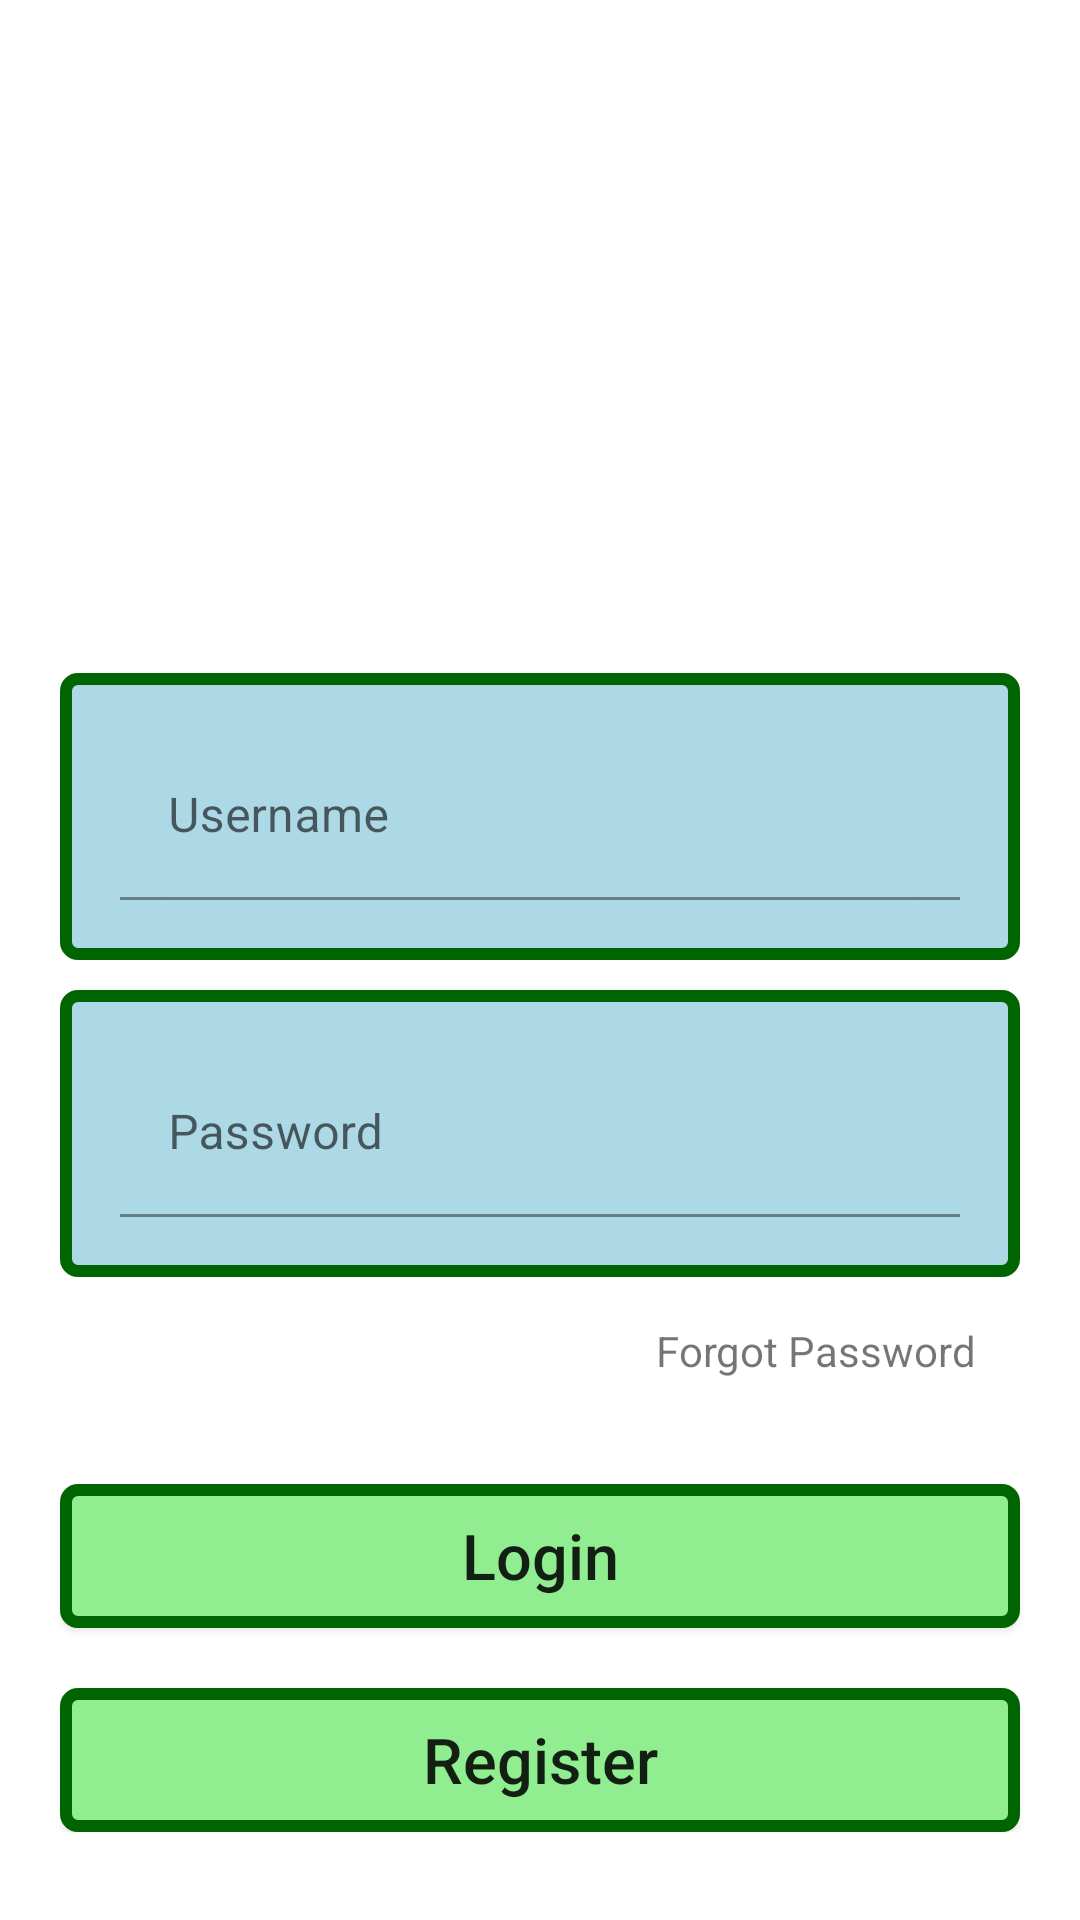

Reconstruct the res/layout file that produces this screen, plus the resources it refers to.
<!-- AndroidManifest.xml: application theme Theme.AutomatedGreenhouse -->
<!-- res/layout/activity_main.xml -->
<?xml version="1.0" encoding="utf-8"?>
<RelativeLayout xmlns:android="http://schemas.android.com/apk/res/android"
    xmlns:app="http://schemas.android.com/apk/res-auto"
    xmlns:tools="http://schemas.android.com/tools"
    android:layout_width="match_parent"
    android:layout_height="match_parent"
    android:background="@color/white"
    tools:context=".LoginPage">

    <LinearLayout
        android:layout_width="match_parent"
        android:layout_height="wrap_content"
        android:orientation="vertical"
        android:layout_centerVertical="true">

        <ImageView
            android:id="@+id/adia_logo"
            android:layout_width="150dp"
            android:layout_height="175dp"
            android:layout_gravity="center_horizontal"
            android:foreground="@drawable/adia_logo">
        </ImageView>

        <com.google.android.material.textfield.TextInputLayout
            android:id="@+id/username"
            android:layout_marginStart="20dp"
            android:layout_marginEnd="20dp"
            android:layout_marginTop="20dp"
            android:layout_width="match_parent"
            android:layout_height="match_parent"
            android:background="@drawable/blue_button_border"
            android:padding="20dp"
            android:hint="Username"
            android:inputType="text">
            <com.google.android.material.textfield.TextInputEditText
                android:id="@+id/username_text"
                android:layout_width="match_parent"
                android:layout_height="match_parent"
                android:background="@drawable/login_userpass_background">
            </com.google.android.material.textfield.TextInputEditText>
        </com.google.android.material.textfield.TextInputLayout>

        <com.google.android.material.textfield.TextInputLayout
            android:id="@+id/password"
            android:layout_marginStart="20dp"
            android:layout_marginEnd="20dp"
            android:layout_marginTop="10dp"
            android:layout_width="match_parent"
            android:layout_height="match_parent"
            android:background="@drawable/blue_button_border"
            android:padding="20dp"
            android:hint="Password"
            android:inputType="textPassword">

            <com.google.android.material.textfield.TextInputEditText
                android:id="@+id/password_text"
                android:layout_width="match_parent"
                android:layout_height="match_parent"
                android:background="@drawable/login_userpass_background">
            </com.google.android.material.textfield.TextInputEditText>
        </com.google.android.material.textfield.TextInputLayout>

        <TextView
            android:id="@+id/forgot_password"
            android:layout_width="match_parent"
            android:layout_height="wrap_content"
            android:gravity="end"
            android:layout_marginStart="20dp"
            android:layout_marginEnd="20dp"
            android:padding="15dp"
            android:text="Forgot Password">
        </TextView>

        <androidx.appcompat.widget.AppCompatButton
            android:id="@+id/button_login"
            android:layout_marginStart="20dp"
            android:layout_marginEnd="20dp"
            android:layout_marginTop="20dp"
            android:layout_width="match_parent"
            android:layout_height="wrap_content"
            android:text="Login"
            android:textAllCaps="false"
            android:textSize="21sp"
            android:background="@drawable/green_button_border">
        </androidx.appcompat.widget.AppCompatButton>

        <androidx.appcompat.widget.AppCompatButton
            android:id="@+id/button_register"
            android:layout_width="match_parent"
            android:layout_height="wrap_content"
            android:layout_marginStart="20dp"
            android:layout_marginTop="20dp"
            android:layout_marginEnd="20dp"
            android:background="@drawable/green_button_border"
            android:text="Register"
            android:textAllCaps="false"
            android:textSize="21sp">
        </androidx.appcompat.widget.AppCompatButton>

    </LinearLayout>

</RelativeLayout>
<!-- resources referenced by this layout -->
<resources>
  <color name="white">#FFFFFFFF</color>
  <!-- drawable adia_logo: png bitmap (drawable, 42534 bytes) -->
  <!-- drawable blue_button_border (drawable) -->
  <?xml version="1.0" encoding="utf-8"?>
  <selector xmlns:android="http://schemas.android.com/apk/res/android">
      <item><shape
          android:shape="rectangle" >
  
          <stroke
              android:width="4dp"
              android:color="#006400" />
  
          <solid
              android:color="@color/lightblue" />
  
          <corners
              android:bottomLeftRadius="4dp"
              android:bottomRightRadius="4dp"
              android:topLeftRadius="4dp"
              android:topRightRadius="4dp" />
  
      </shape></item>
  </selector>
  <!-- drawable green_button_border (drawable) -->
  <?xml version="1.0" encoding="utf-8"?>
  <selector xmlns:android="http://schemas.android.com/apk/res/android">
      <item><shape
      android:shape="rectangle" >
  
          <stroke
              android:width="4dp"
              android:color="#006400" />
  
          <solid
              android:color="@color/adia" />
  
          <corners
              android:bottomLeftRadius="4dp"
              android:bottomRightRadius="4dp"
              android:topLeftRadius="4dp"
              android:topRightRadius="4dp" />
  
      </shape></item>
  </selector>
  <!-- drawable login_userpass_background (drawable) -->
  <?xml version="1.0" encoding="utf-8"?>
  <shape xmlns:android="http://schemas.android.com/apk/res/android"
      android:shape="rectangle">
  
      <solid android:color="@color/lightblue"/>
      <corners android:radius= "20dp"/>
  
  </shape>
  <style name="Theme.AutomatedGreenhouse" parent="Theme.MaterialComponents.DayNight.NoActionBar">
          
          <item name="colorPrimary">@color/purple_500</item>
          <item name="colorPrimaryVariant">@color/purple_700</item>
          <item name="colorOnPrimary">@color/white</item>
          
          <item name="colorSecondary">@color/teal_200</item>
          <item name="colorSecondaryVariant">@color/teal_700</item>
          <item name="colorOnSecondary">@color/black</item>
          
          <item name="android:statusBarColor" tools:targetApi="l">?attr/colorPrimaryVariant</item>
          
      </style>
  <color name="lightblue">#ADD8E6</color>
  <color name="adia">#90EE90</color>
  <color name="purple_500">#FF6200EE</color>
  <color name="purple_700">#FF3700B3</color>
  <color name="teal_200">#FF03DAC5</color>
  <color name="teal_700">#FF018786</color>
  <color name="black">#FF000000</color>
</resources>
